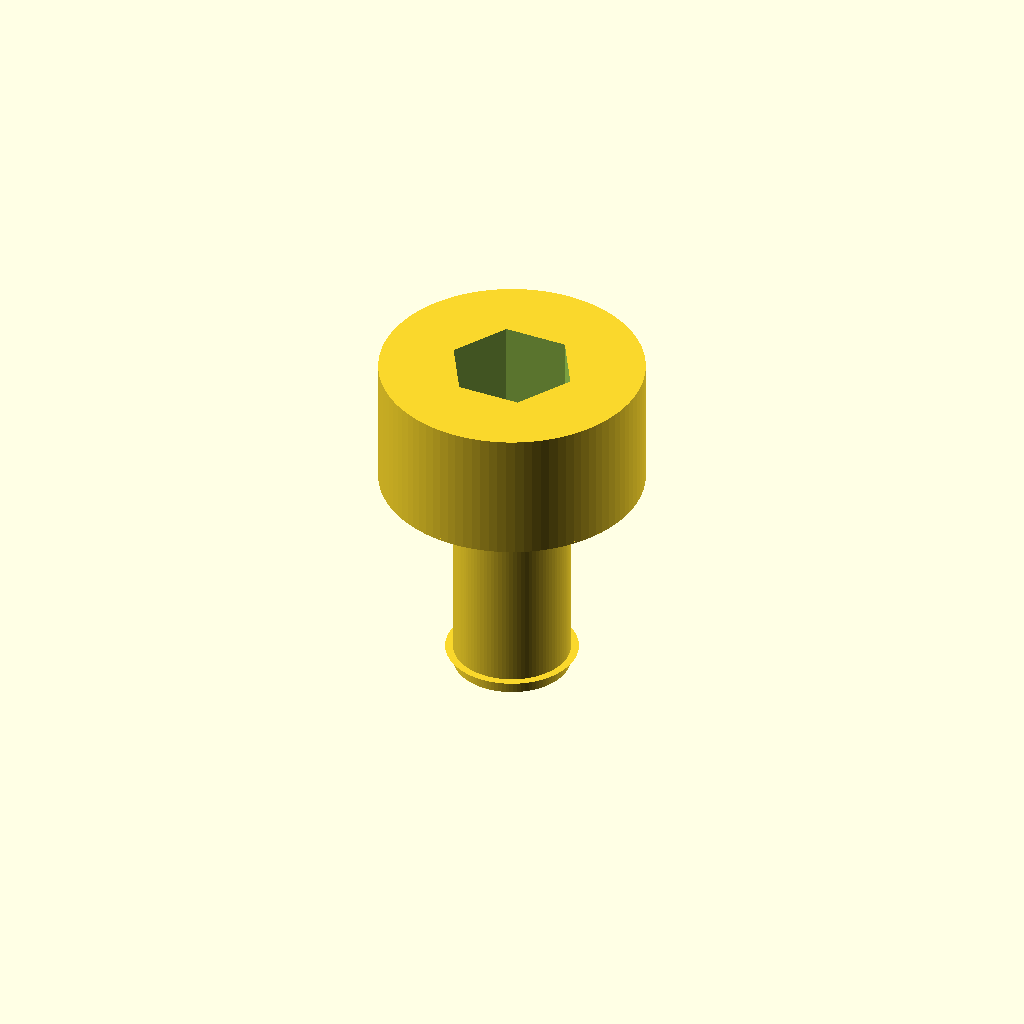
Cell 1 — every parameter at its default value.
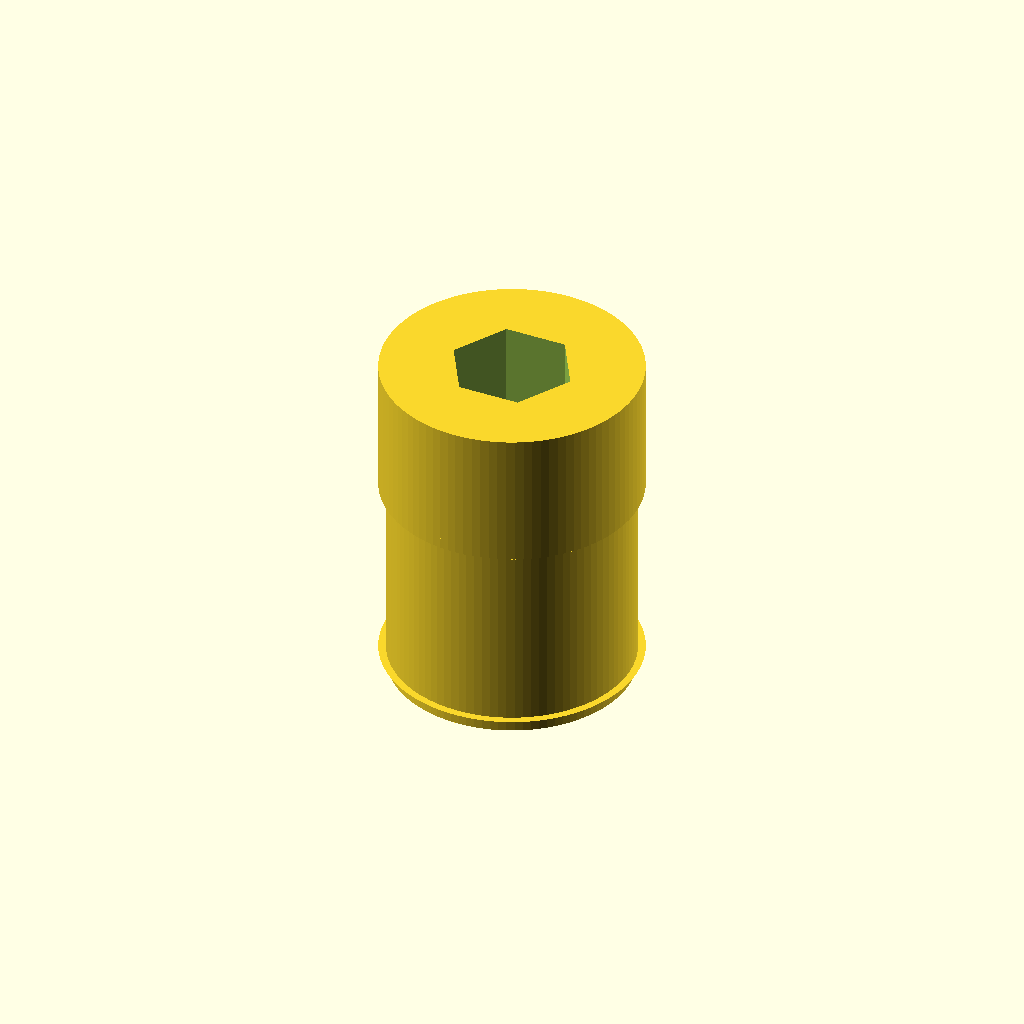
Cell 2: shank_diameter_mm = 12 (everything else at default).
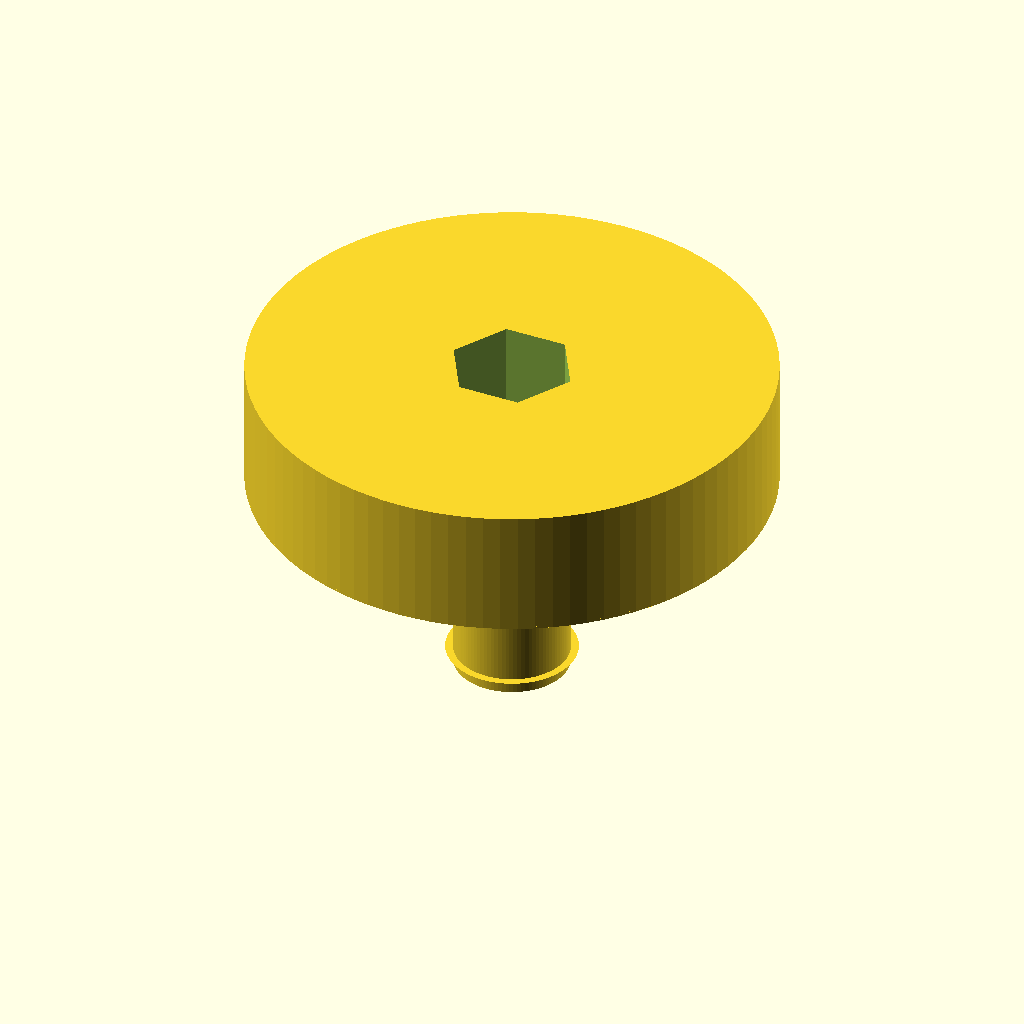
Cell 3: head_diameter_mm = 24 (everything else at default).
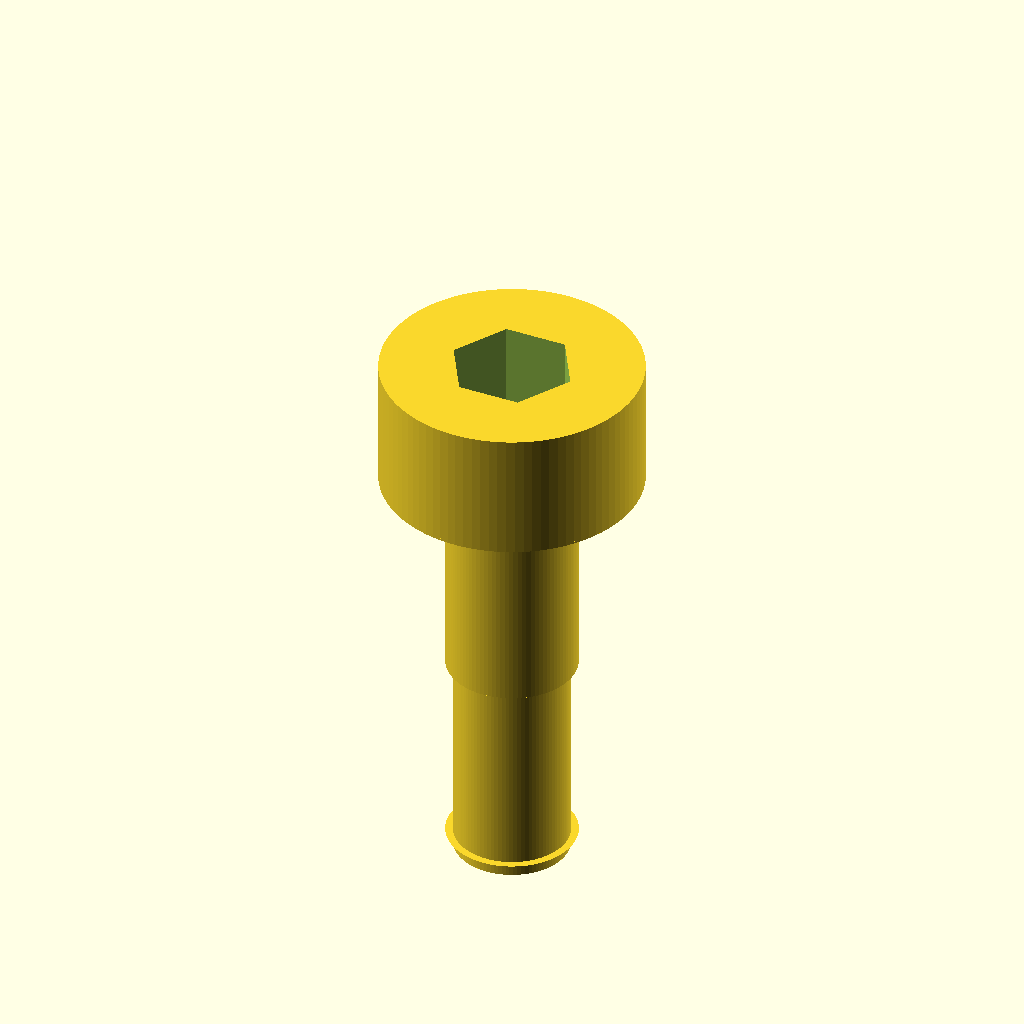
Cell 4: length_mm = 20 (everything else at default).
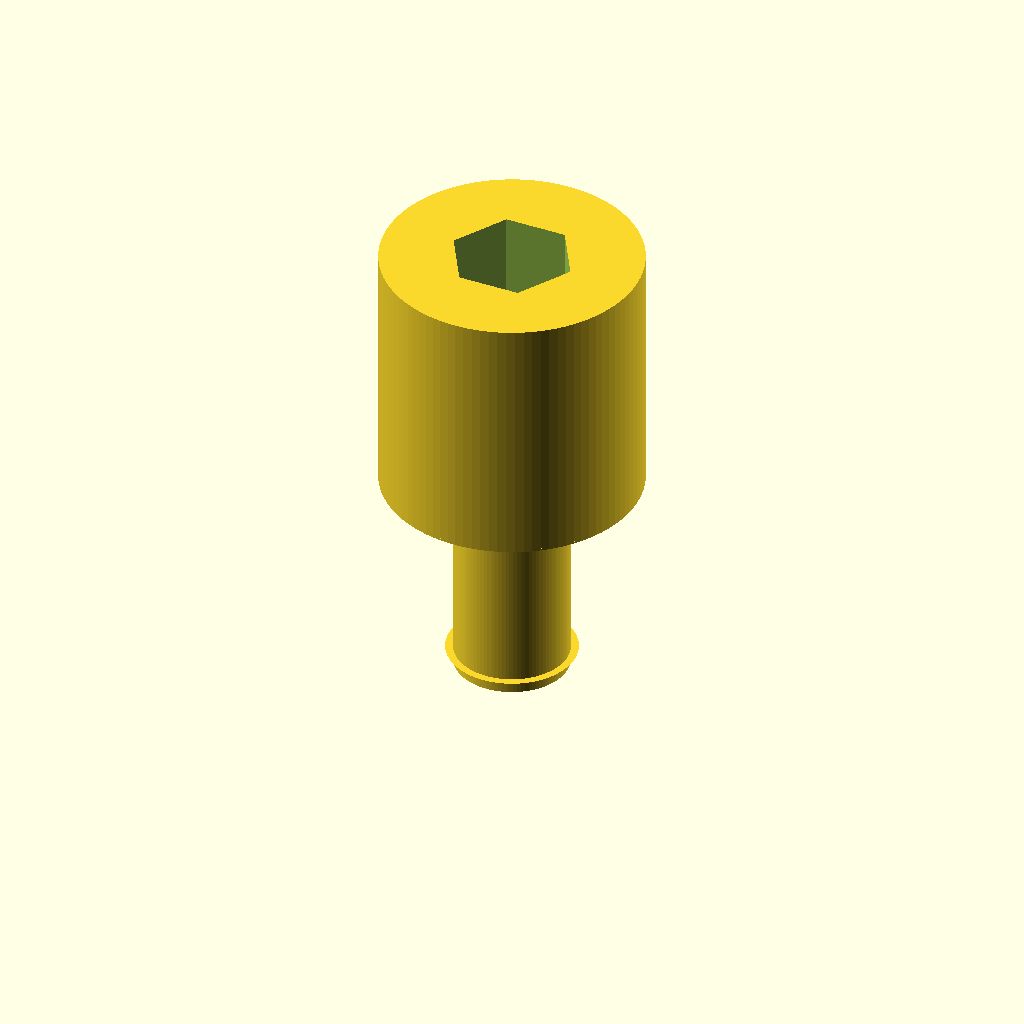
Cell 5: the same model with head_height_mm = 12.
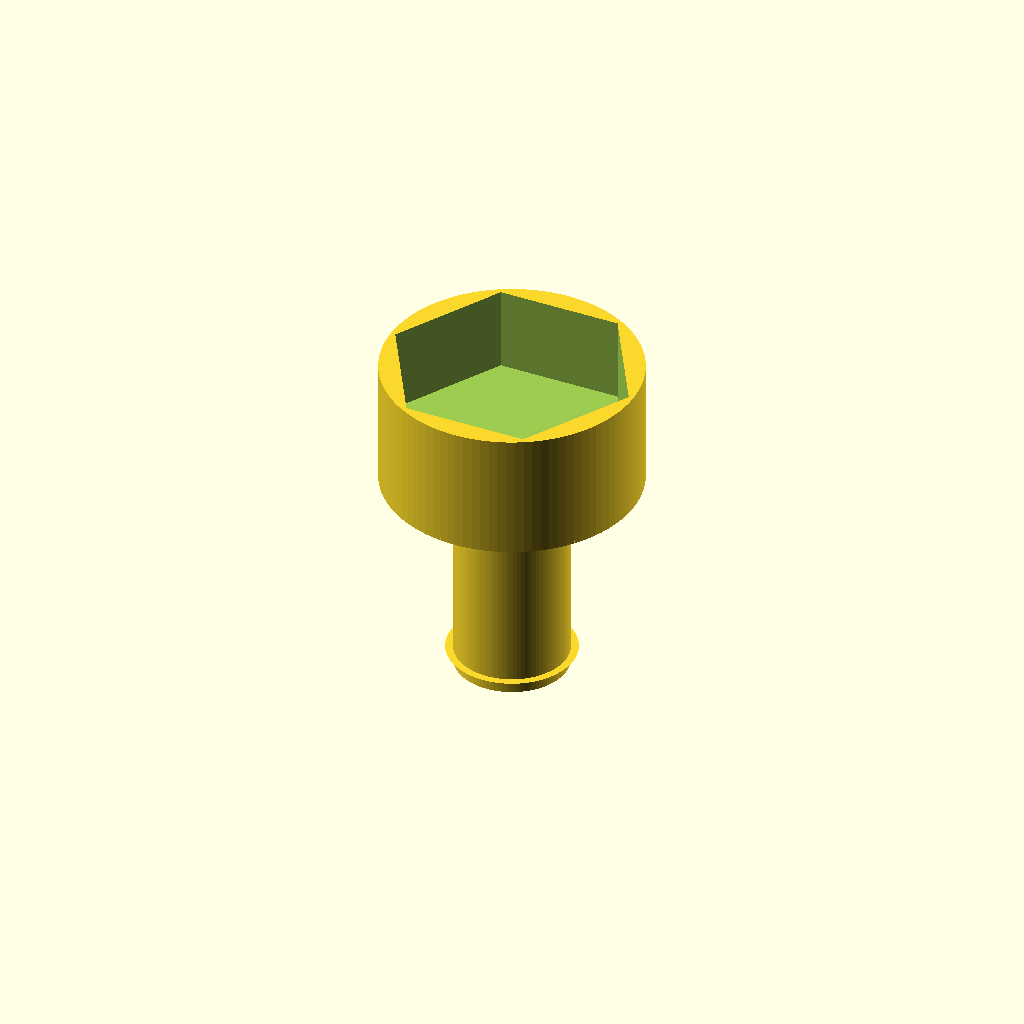
Cell 6: the same model with hex_socket_across_flats_mm = 10.
One fixed orthographic camera (rotation 55°, 0°, 25°; colour scheme Cornfield) for every cell.
The OpenSCAD source (results/nopscadlib/craft/scad/screw__M6_cs_cap_screw.scad):
// Socket head cap screw: 6mm shank, 12mm head diameter, 10mm long (under head)
// One connected solid, with hex socket and simplified external threads

$fn = 96;

// Parameters (mm)
shank_diameter_mm = 6;                 // major diameter
head_diameter_mm  = 12;
length_mm         = 10;                // under-head length
head_height_mm    = 6;

hex_socket_across_flats_mm = 5;
hex_socket_depth_mm        = 4.0;

thread_pitch_mm  = 1.0;
thread_depth_mm  = 0.35;               // simplified thread height (radial)
thread_length_mm = 10;                 // threaded length (<= length_mm)

tip_chamfer_mm   = 0.6;                // small end chamfer
underhead_chamfer_mm = 0.4;            // small under-head edge break

overlap_mm = 0.10;

// Helpers
function clamp(x, a, b) = x < a ? a : (x > b ? b : x);
function hex_circumradius_from_af(af) = (af/2)/cos(30);

// 2D profile for a simple triangular thread ridge (to be twisted with linear_extrude)
// IMPORTANT: polygon is defined in XY plane where X=radius, Y=z (pitch direction)
module thread_ridge_2d(r_root, depth, pitch) {
    polygon(points=[
        [r_root,          0],
        [r_root + depth,  pitch/2],
        [r_root,          pitch]
    ]);
}

module external_thread(major_d, pitch, depth, len) {
    r_major = major_d/2;
    r_root  = r_major - depth;
    turns   = (pitch > 0) ? (len / pitch) : 0;

    union() {
        // Root cylinder ensures a continuous solid core
        cylinder(r=r_root, h=len, center=false);

        // Helical ridge: rotate the 2D profile into XZ plane before extruding along Z
        // (Without this rotation, the ridge can end up degenerate/hidden in some viewers.)
        linear_extrude(
            height=len,
            twist=turns*360,
            slices=max(ceil(turns*24), 24),
            center=false,
            convexity=10
        )
            rotate([90,0,0])  // map 2D (x=radius,y=z) into 3D (x=radius,z=z)
                thread_ridge_2d(r_root=r_root, depth=depth, pitch=pitch);
    }
}

module socket_head_cap_screw() {
    thread_len = clamp(thread_length_mm, 0, length_mm);
    plain_len  = length_mm - thread_len;

    difference() {
        union() {
            // Head: z = 0 .. head_height
            cylinder(r=head_diameter_mm/2, h=head_height_mm, center=false);

            // Under-head chamfer: z = -underhead_chamfer .. 0 (connects head to shank)
            translate([0,0,-underhead_chamfer_mm])
                cylinder(r1=shank_diameter_mm/2, r2=head_diameter_mm/2,
                         h=underhead_chamfer_mm + overlap_mm, center=false);

            // Shank/threads: z = -length .. 0 (ensure overlap into under-head chamfer)
            translate([0,0,-length_mm]) {
                // Threaded portion at the tip end: z = 0 .. thread_len (local)
                if (thread_len > 0)
                    external_thread(major_d=shank_diameter_mm,
                                    pitch=thread_pitch_mm,
                                    depth=thread_depth_mm,
                                    len=thread_len);

                // Plain shank near head: z = thread_len .. length (local)
                if (plain_len > 0)
                    translate([0,0,thread_len - overlap_mm])
                        cylinder(r=shank_diameter_mm/2,
                                 h=plain_len + overlap_mm, center=false);
            }

            // Tip chamfer at very end: z = -length .. -length+tip_chamfer
            translate([0,0,-length_mm])
                cylinder(r1=0, r2=shank_diameter_mm/2,
                         h=tip_chamfer_mm + overlap_mm, center=false);
        }

        // Hex socket recess in head (from top face down)
        translate([0,0,head_height_mm - hex_socket_depth_mm])
            cylinder(r=hex_circumradius_from_af(hex_socket_across_flats_mm),
                     h=hex_socket_depth_mm + overlap_mm,
                     center=false, $fn=6);
    }
}

socket_head_cap_screw();
Parameter table extracted from the source (name, type, default, range or options):
shank_diameter_mm: number, default 6
head_diameter_mm: number, default 12
length_mm: number, default 10
head_height_mm: number, default 6
hex_socket_across_flats_mm: number, default 5
hex_socket_depth_mm: number, default 4
thread_pitch_mm: number, default 1
thread_depth_mm: number, default 0.35
thread_length_mm: number, default 10
tip_chamfer_mm: number, default 0.6
underhead_chamfer_mm: number, default 0.4
overlap_mm: number, default 0.1
